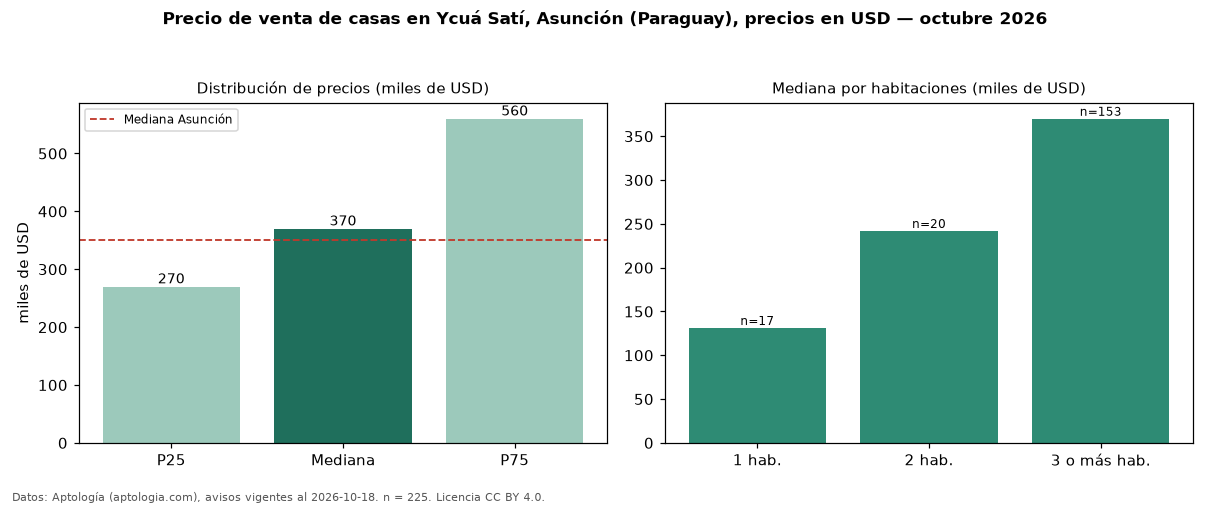

Data behind this chart, as committed beside it:
seccion, metrica, valor, moneda, n
precio, p25, 270000, USD, 225
precio, mediana, 370000, USD, 225
precio, p75, 560000, USD, 225
precio, minimo, 70363, USD, 225
precio, maximo, 2300000, USD, 225
m2, mediana_precio_m2, 1223, USD, 182
m2, area_mediana_m2, 360.0, m2, 182
banos, mediana_banos, 3.0, , 
parqueadero, pct_con_parqueadero, 100.0, %, 101
habitaciones, 1, 131214, USD, 17
habitaciones, 2, 241948, USD, 20
habitaciones, 3+, 370000, USD, 153
ciudad, mediana_ciudad_referencia, 350000, USD, 
ciudad, mediana_m2_ciudad, 1028, USD, 
fuente, fecha_datos, 2026-10-18, , 
fuente, atribucion, https://www.aptologia.com/py/venta/asunc…, , 
fuente, licencia, CC BY 4.0, , 
